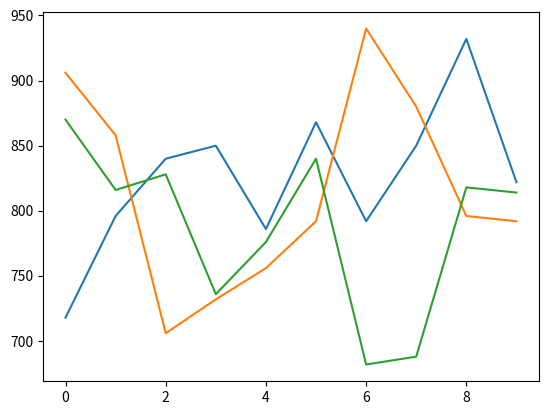

Recreate this plot in Python.
import numpy as np
import time
import matplotlib.pyplot as plt


def hash1_remainder(i, nbins):
    '''
    modulo of i
    '''
    return i % nbins


def hash2_midsquare(i, nbins):
    '''
    modulo of middle digits of square of i
    '''
    midsquare = int(str(i * i).zfill(9)[3:6])
    return midsquare % nbins


def hash3_folding(i, nbins):
    '''
    modulo of sum of the segmented digits of i
    '''
    istring = str(i).zfill(9)
    isum = int(istring[:3]) + int(istring[3:6]) + int(istring[6:])
    return isum % nbins


def apply_hash(integers, nbins, hash_func):
    start = time.time()
    hashes = np.asarray([hash_func(i, nbins) for i in integers])
    time_taken = time.time() - start
    return hashes, time_taken


def check_vs_uniform(hashes, nbins, nint):
    '''
    Check how close hashes is to a uniform distribution
    across nbins bins
    Returns sum of absolute errors
    '''
    ref_dist = np.full(nbins, nint/float(nbins))
    hash_dist = np.histogram(hashes, nbins, density=False)[0]
    return np.sum(np.abs(ref_dist - hash_dist))


# number of integers to hash
nint = 10000
# number of hash slots (bins)
nbins = 100
# number of times to repeat test
nrepeats = 10

results = {}
labels = ['remainder', 'midsquare', 'folding']

for l in labels:
    results[l] = {}
    results[l]['timings'] = []
    results[l]['unf_deviation'] = []
    results[l]['collisions'] = []

for t in range(nrepeats):
    integers = np.random.randint(low=1, high=1000000, size=nint)
    for l,f in zip(labels,
            [hash1_remainder, hash2_midsquare, hash3_folding]):

        # create hashes and check computational speed
        hashes, time_taken = apply_hash(integers, nbins, f)
        results[l]['timings'].append(time_taken)

        # deviation from uniform distribution
        unf_deviation = check_vs_uniform(hashes, nbins, nint)
        results[l]['unf_deviation'].append(unf_deviation)

        # number of hash collisions
        collisions = len(hashes) - len(set(hashes))
        results[l]['collisions'].append(collisions)

for l in labels:
    plt.plot(range(nrepeats), results[l]['unf_deviation'], label=l)
plt.show()
